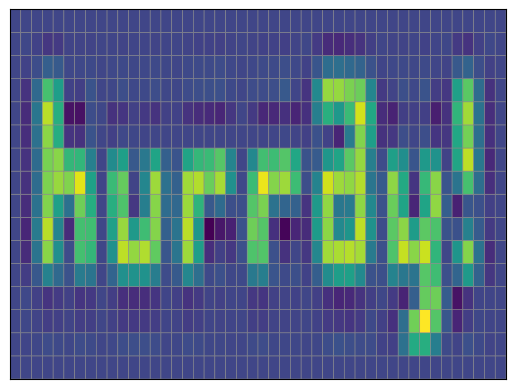

Here is the Python script that generated this plot:
"""
Create hurray logo
"""

import numpy as np
from scipy.ndimage import zoom
from matplotlib import pyplot as plt


def create_logo():
    data = np.array([
        [0, 0, 0, 0, 0, 0, 0, 0, 0, 0, 0, 0, 0, 0, 0, 0, 0, 0, 0, 0, 0, 0, 0, 0, 0, 0, 0, 0, 0],
        [0, 0, 0, 0, 0, 0, 0, 0, 0, 0, 0, 0, 0, 0, 0, 0, 0, 0, 0, 0, 0, 0, 0, 0, 0, 0, 0, 0, 0],
        [0, 0, 1, 0, 0, 0, 0, 0, 0, 0, 0, 0, 0, 0, 0, 0, 0, 0, 1, 1, 1, 0, 0, 0, 0, 0, 1, 0, 0],
        [0, 0, 1, 0, 0, 0, 0, 0, 0, 0, 0, 0, 0, 0, 0, 0, 0, 0, 0, 0, 1, 0, 0, 0, 0, 0, 1, 0, 0],
        [0, 0, 1, 1, 1, 0, 1, 0, 1, 0, 1, 1, 1, 0, 1, 1, 1, 0, 1, 1, 1, 0, 1, 0, 1, 0, 1, 0, 0],
        [0, 0, 1, 0, 1, 0, 1, 0, 1, 0, 1, 0, 0, 0, 1, 0, 0, 0, 1, 0, 1, 0, 1, 0, 1, 0, 0, 0, 0],
        [0, 0, 1, 0, 1, 0, 1, 1, 1, 0, 1, 0, 0, 0, 1, 0, 0, 0, 1, 1, 1, 0, 1, 1, 1, 0, 1, 0, 0],
        [0, 0, 0, 0, 0, 0, 0, 0, 0, 0, 0, 0, 0, 0, 0, 0, 0, 0, 0, 0, 0, 0, 0, 0, 1, 0, 0, 0, 0],
        [0, 0, 0, 0, 0, 0, 0, 0, 0, 0, 0, 0, 0, 0, 0, 0, 0, 0, 0, 0, 0, 0, 0, 1, 1, 0, 0, 0, 0],
        [0, 0, 0, 0, 0, 0, 0, 0, 0, 0, 0, 0, 0, 0, 0, 0, 0, 0, 0, 0, 0, 0, 0, 0, 0, 0, 0, 0, 0],
    ], dtype=np.float64)

    rand = 1 + (np.random.random(data.shape) - 0.5) * 0.1
    data = data * rand

    data = zoom(data, zoom=1.6, order=5, mode="constant")
    cmap = "YlGnBu"
    # fig = plt.imshow(data, cmap=cmap)
    fig = plt.pcolor(data[::-1], edgecolors='#888888', linewidths=0.4)
    fig.axes.get_xaxis().set_visible(False)
    fig.axes.get_yaxis().set_visible(False)
    plt.savefig('logo.png', dpi=60, bbox_inches='tight', pad_inches=0)


if __name__ == "__main__":
    create_logo()
